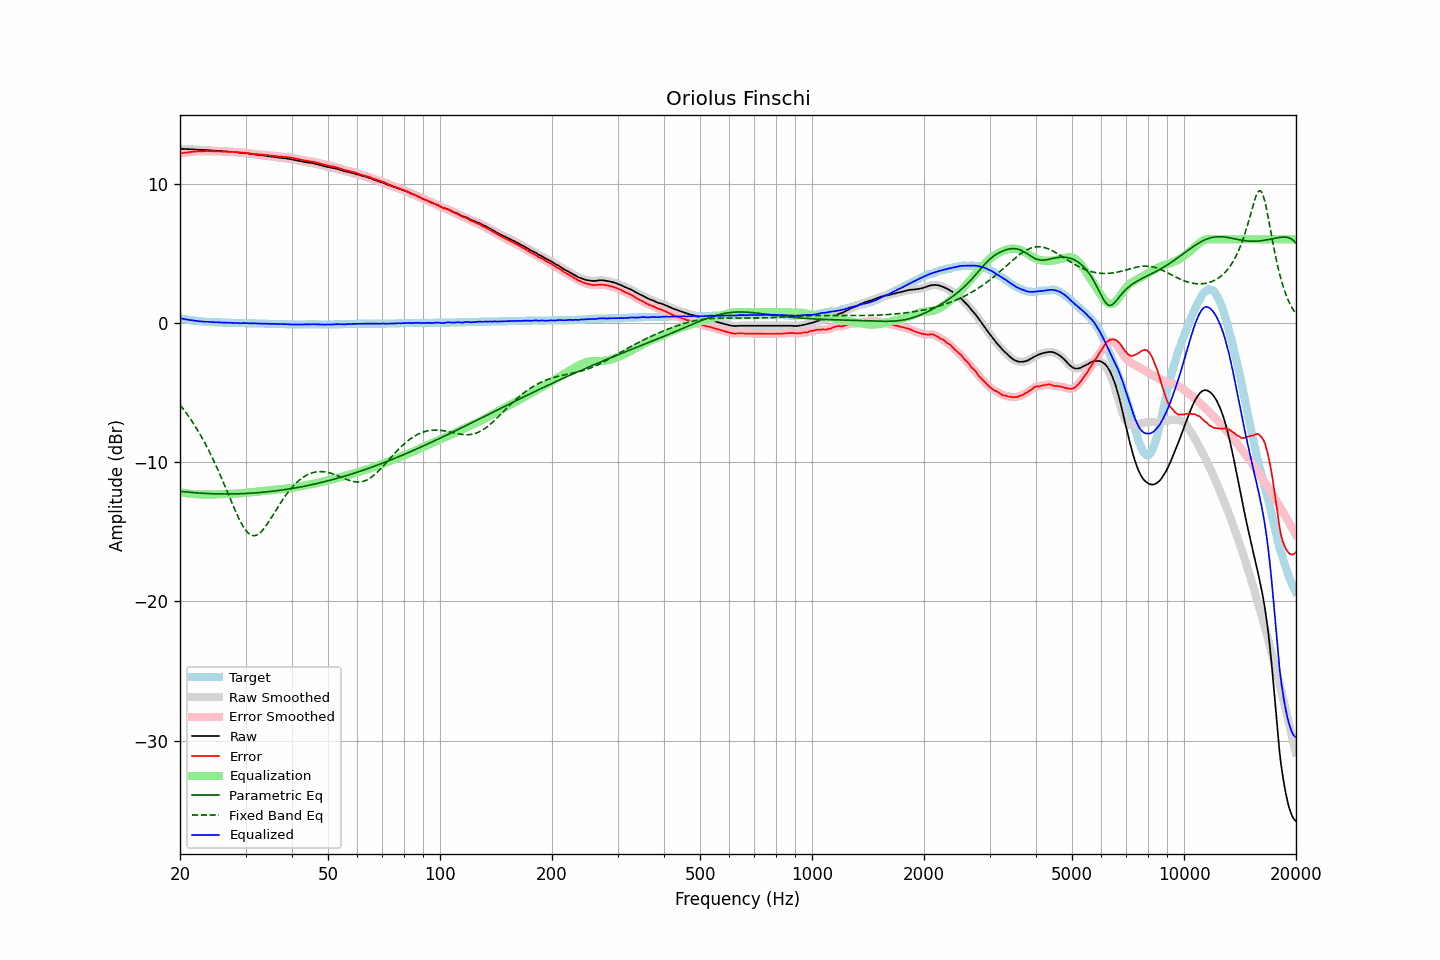

The table this chart was drawn from, first rows:
frequency, raw, error, smoothed, error_smoothed, equalization, parametric_eq, fixed_band_eq, equalized_raw, equalized_smoothed, target
20.00, 12.50, 12.16, 12.50, 12.17, -12.17, -12.09, -5.89, 0.34, 0.34, 0.34
20.20, 12.50, 12.19, 12.50, 12.19, -12.19, -12.11, -6.03, 0.32, 0.31, 0.31
20.40, 12.49, 12.20, 12.50, 12.21, -12.21, -12.12, -6.18, 0.29, 0.29, 0.29
20.61, 12.49, 12.22, 12.49, 12.22, -12.22, -12.13, -6.33, 0.27, 0.27, 0.27
20.81, 12.48, 12.23, 12.49, 12.24, -12.24, -12.15, -6.49, 0.24, 0.25, 0.25
21.02, 12.48, 12.25, 12.48, 12.25, -12.25, -12.16, -6.65, 0.23, 0.23, 0.23
21.23, 12.47, 12.26, 12.48, 12.27, -12.27, -12.17, -6.82, 0.21, 0.21, 0.21
21.44, 12.47, 12.28, 12.47, 12.28, -12.28, -12.18, -6.99, 0.19, 0.19, 0.19
21.66, 12.46, 12.29, 12.46, 12.29, -12.29, -12.19, -7.16, 0.17, 0.17, 0.17
21.87, 12.45, 12.29, 12.46, 12.30, -12.30, -12.20, -7.34, 0.16, 0.16, 0.16
22.09, 12.45, 12.31, 12.45, 12.31, -12.31, -12.21, -7.53, 0.15, 0.14, 0.14
22.31, 12.44, 12.31, 12.44, 12.31, -12.31, -12.22, -7.72, 0.13, 0.13, 0.13
22.54, 12.43, 12.31, 12.44, 12.32, -12.32, -12.22, -7.91, 0.11, 0.12, 0.12
22.76, 12.43, 12.32, 12.43, 12.32, -12.33, -12.23, -8.11, 0.11, 0.11, 0.11
22.99, 12.42, 12.32, 12.43, 12.33, -12.33, -12.24, -8.32, 0.09, 0.10, 0.10
23.22, 12.42, 12.33, 12.42, 12.33, -12.33, -12.24, -8.53, 0.09, 0.09, 0.09
23.45, 12.41, 12.33, 12.42, 12.34, -12.33, -12.25, -8.74, 0.08, 0.08, 0.08
23.69, 12.41, 12.34, 12.41, 12.34, -12.33, -12.26, -8.96, 0.08, 0.08, 0.07
23.92, 12.40, 12.33, 12.40, 12.34, -12.33, -12.26, -9.19, 0.07, 0.07, 0.07
24.16, 12.39, 12.33, 12.39, 12.33, -12.33, -12.27, -9.42, 0.06, 0.06, 0.06
24.40, 12.38, 12.32, 12.38, 12.32, -12.33, -12.27, -9.66, 0.05, 0.05, 0.06
24.65, 12.37, 12.32, 12.37, 12.32, -12.33, -12.28, -9.90, 0.05, 0.05, 0.05
24.89, 12.36, 12.31, 12.37, 12.32, -12.32, -12.28, -10.15, 0.04, 0.05, 0.05
25.14, 12.36, 12.32, 12.36, 12.32, -12.32, -12.28, -10.40, 0.05, 0.04, 0.04
25.39, 12.35, 12.31, 12.35, 12.32, -12.31, -12.28, -10.66, 0.04, 0.04, 0.04
25.65, 12.34, 12.31, 12.34, 12.31, -12.31, -12.29, -10.93, 0.03, 0.03, 0.03
25.91, 12.33, 12.30, 12.33, 12.31, -12.31, -12.29, -11.19, 0.03, 0.03, 0.03
26.16, 12.32, 12.30, 12.33, 12.31, -12.31, -12.29, -11.47, 0.02, 0.02, 0.02
26.43, 12.32, 12.30, 12.32, 12.30, -12.30, -12.29, -11.74, 0.02, 0.02, 0.02
26.69, 12.31, 12.30, 12.31, 12.30, -12.30, -12.29, -12.02, 0.02, 0.02, 0.01
26.96, 12.30, 12.29, 12.30, 12.29, -12.29, -12.29, -12.29, 0.01, 0.01, 0.01
27.23, 12.29, 12.28, 12.29, 12.29, -12.29, -12.29, -12.57, 0.01, 0.01, 0.01
27.50, 12.28, 12.28, 12.28, 12.28, -12.28, -12.29, -12.85, 0.00, 0.00, 0.00
27.77, 12.27, 12.27, 12.27, 12.28, -12.28, -12.29, -13.12, -0.00, -0.00, -0.00
28.05, 12.26, 12.27, 12.26, 12.27, -12.27, -12.28, -13.39, -0.01, -0.00, -0.01
28.33, 12.25, 12.26, 12.25, 12.26, -12.26, -12.28, -13.65, -0.01, -0.01, -0.01
28.62, 12.24, 12.25, 12.24, 12.25, -12.26, -12.28, -13.90, -0.01, -0.02, -0.01
28.90, 12.22, 12.24, 12.23, 12.24, -12.25, -12.27, -14.14, -0.02, -0.02, -0.02
29.19, 12.21, 12.23, 12.22, 12.24, -12.24, -12.27, -14.36, -0.03, -0.02, -0.02
29.48, 12.21, 12.23, 12.21, 12.23, -12.23, -12.26, -14.57, -0.02, -0.02, -0.02
29.78, 12.20, 12.22, 12.20, 12.22, -12.22, -12.26, -14.75, -0.02, -0.02, -0.02
30.08, 12.19, 12.21, 12.19, 12.21, -12.21, -12.25, -14.91, -0.01, -0.02, -0.02
30.38, 12.17, 12.19, 12.17, 12.20, -12.19, -12.25, -15.05, -0.02, -0.02, -0.02
30.68, 12.15, 12.18, 12.16, 12.18, -12.18, -12.24, -15.15, -0.03, -0.03, -0.03
30.99, 12.13, 12.16, 12.14, 12.17, -12.17, -12.23, -15.23, -0.03, -0.03, -0.03
31.30, 12.12, 12.15, 12.12, 12.15, -12.15, -12.23, -15.27, -0.03, -0.03, -0.03
31.61, 12.10, 12.13, 12.10, 12.14, -12.14, -12.22, -15.29, -0.04, -0.04, -0.03
31.93, 12.08, 12.12, 12.09, 12.13, -12.13, -12.21, -15.27, -0.04, -0.04, -0.04
32.24, 12.07, 12.11, 12.07, 12.12, -12.12, -12.20, -15.23, -0.04, -0.04, -0.04
32.57, 12.06, 12.11, 12.06, 12.11, -12.11, -12.19, -15.16, -0.04, -0.05, -0.05
32.89, 12.04, 12.09, 12.05, 12.10, -12.09, -12.18, -15.06, -0.05, -0.05, -0.05
33.22, 12.03, 12.08, 12.03, 12.09, -12.08, -12.17, -14.94, -0.05, -0.05, -0.05
33.55, 12.02, 12.07, 12.02, 12.07, -12.07, -12.16, -14.81, -0.05, -0.05, -0.05
33.89, 12.00, 12.06, 12.01, 12.06, -12.06, -12.15, -14.66, -0.06, -0.06, -0.06
34.23, 11.99, 12.05, 11.99, 12.05, -12.05, -12.14, -14.49, -0.06, -0.06, -0.06
34.57, 11.97, 12.04, 11.97, 12.04, -12.04, -12.13, -14.32, -0.07, -0.07, -0.07
34.92, 11.95, 12.02, 11.96, 12.03, -12.03, -12.11, -14.14, -0.07, -0.07, -0.07
35.27, 11.94, 12.01, 11.94, 12.02, -12.01, -12.10, -13.96, -0.07, -0.07, -0.07
35.62, 11.93, 12.00, 11.93, 12.00, -12.00, -12.09, -13.77, -0.07, -0.07, -0.07
35.97, 11.91, 11.99, 11.91, 11.99, -11.99, -12.07, -13.58, -0.07, -0.07, -0.08
... 635 more rows
